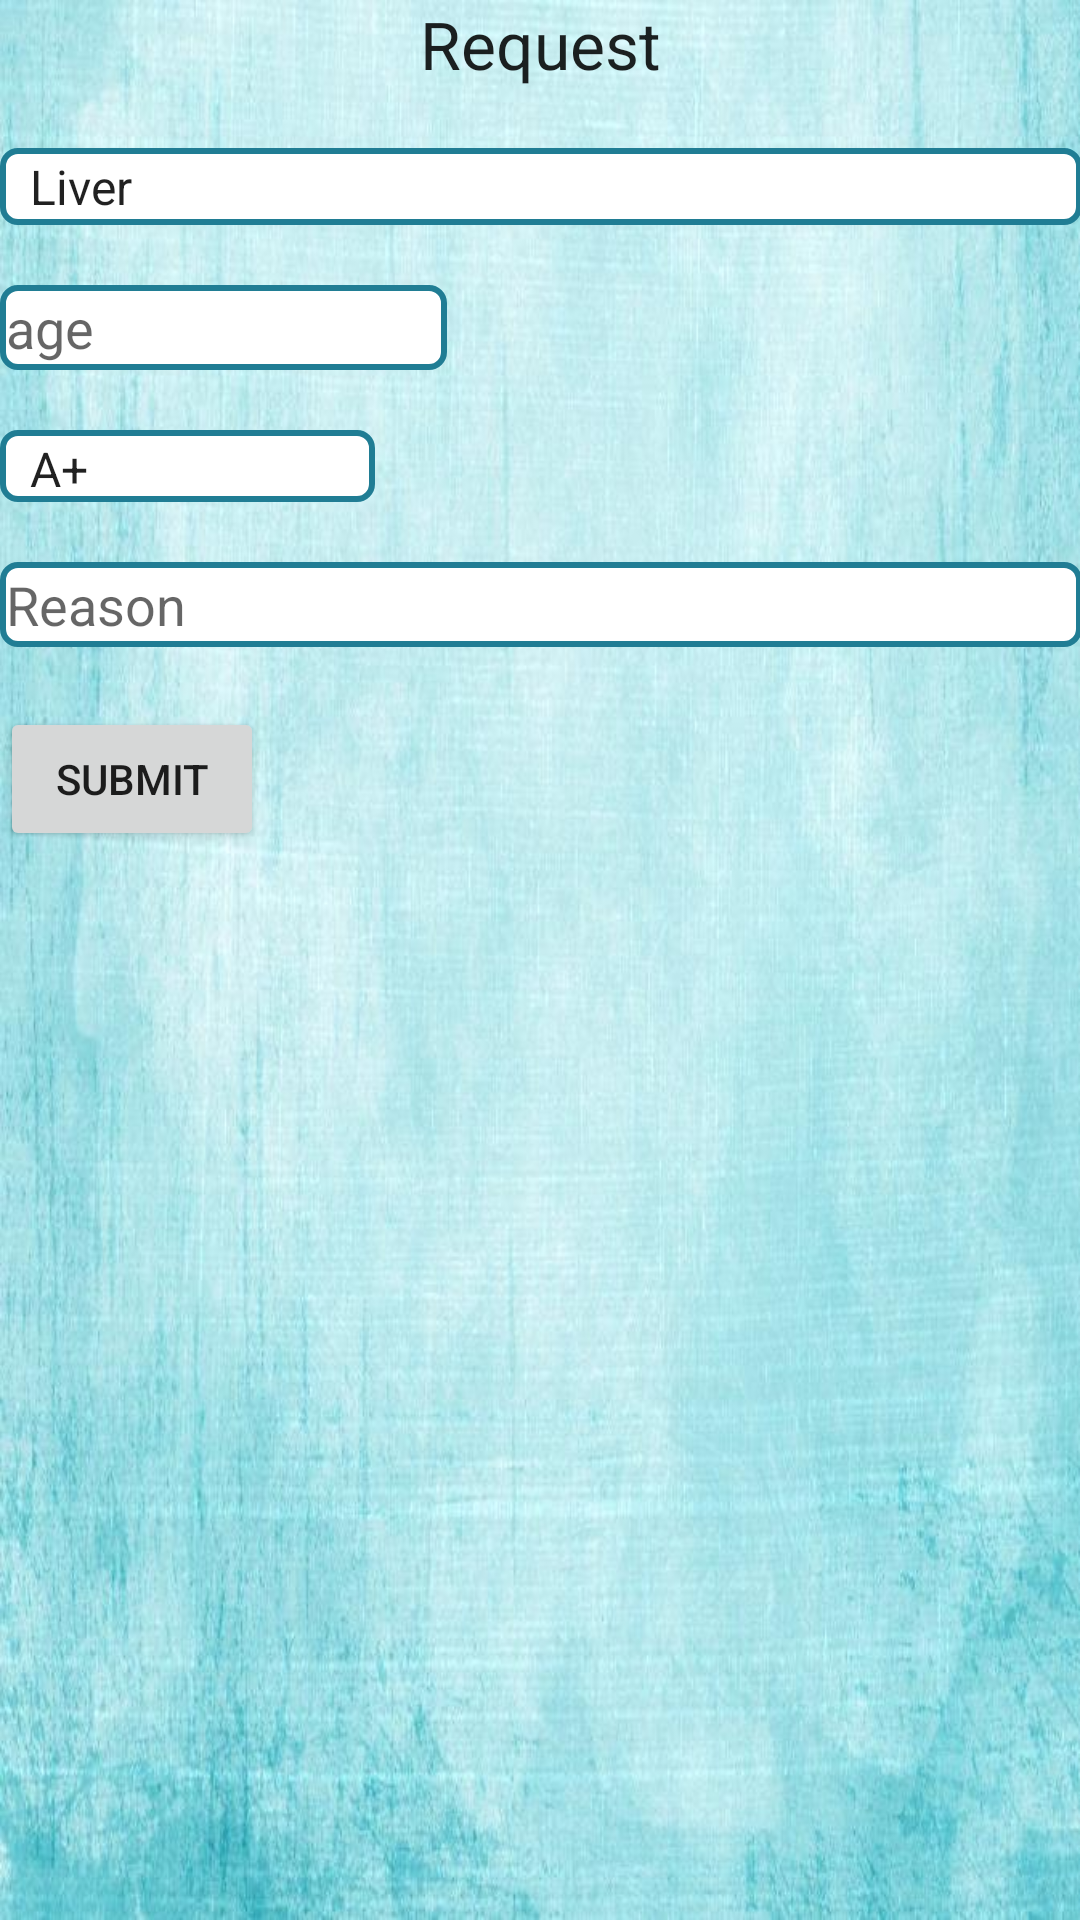

Android layout source for this screen:
<!-- AndroidManifest.xml: application theme AppTheme -->
<!-- res/layout/activity_request.xml -->
<?xml version="1.0" encoding="utf-8"?>
<ScrollView xmlns:android="http://schemas.android.com/apk/res/android"
    xmlns:tools="http://schemas.android.com/tools"
    android:layout_width="match_parent"
    android:layout_height="match_parent"
    android:orientation="vertical"
    android:paddingBottom="@dimen/activity_vertical_margin"
    android:paddingLeft="@dimen/activity_horizontal_margin"
    android:paddingRight="@dimen/activity_horizontal_margin"
    android:paddingTop="@dimen/activity_vertical_margin"
    android:weightSum="1"
    tools:context="com.example.d.life.Request">


    <LinearLayout
        android:layout_width="fill_parent"
        android:layout_height="wrap_content"
        android:orientation="vertical">

        <TextView
            android:id="@+id/textView9"
            android:layout_width="wrap_content"
            android:layout_height="wrap_content"
            android:layout_gravity="center_horizontal"
            android:text="Request"
            android:textAppearance="?android:attr/textAppearanceLarge" />


        <Space
            android:layout_width="match_parent"
            android:layout_height="20dp"
            android:layout_gravity="center_horizontal" />

        <Spinner
            android:id="@+id/sorgan"
            android:layout_width="match_parent"
            android:layout_height="wrap_content"
            android:background="@drawable/gray"
            android:entries="@array/organ"
            android:spinnerMode="dropdown" />

        <Space
            android:layout_width="match_parent"
            android:layout_height="20dp"
            android:layout_gravity="end" />

        <EditText
            android:id="@+id/sage"
            android:layout_width="149dp"
            android:layout_height="wrap_content"
            android:background="@drawable/gray"
            android:ems="10"
            android:hint="age"
            android:inputType="numberDecimal"
            android:maxLength="2"
            android:maxLines="1" />

        <Space
            android:layout_width="match_parent"
            android:layout_height="20dp" />

        <Spinner
            android:id="@+id/sblood"
            android:layout_width="125dp"
            android:layout_height="24dp"
            android:layout_weight="0.19"
            android:background="@drawable/gray"
            android:entries="@array/blood"
            android:spinnerMode="dropdown" />

        <Space
            android:layout_width="match_parent"
            android:layout_height="20dp"
            android:layout_gravity="center_horizontal" />

        <EditText
            android:id="@+id/sreason"
            android:layout_width="match_parent"
            android:layout_height="wrap_content"
            android:layout_weight="0.46"
            android:background="@drawable/gray"
            android:ems="10"
            android:hint="Reason"
            android:inputType="textMultiLine" />


        <Space
            android:layout_width="match_parent"
            android:layout_height="20dp"
            android:layout_gravity="center_horizontal" />

        <Button
            android:id="@+id/brequest"
            android:layout_width="wrap_content"
            android:layout_height="wrap_content"
            android:text="Submit" />

    </LinearLayout>
</ScrollView>
<!-- resources referenced by this layout -->
<resources>
  <string-array name="blood">
          <item>A+</item>
          <item>A-</item>
          <item>B+</item>
          <item>B-</item>
          <item>AB+</item>
          <item>AB-</item>
          <item>O+</item>
          <item>O-</item>
      </string-array>
  <string-array name="organ">
          <item>Liver</item>
          <item>Kidney</item>
          <item>Lungs</item>
          <item>Eyes</item>
          <item>Pancreas </item>
          <item>Tendons </item>
      </string-array>
  <!-- drawable gray (drawable) -->
  <?xml version="1.0" encoding="utf-8"?>
  <selector xmlns:android="http://schemas.android.com/apk/res/android">
      <item>
          <shape xmlns:android="http://schemas.android.com/apk/res/android" android:id="@+id/listview_background_shape">
              <stroke android:width="2dp" android:color="#ff207d94" />
              <padding android:left="2dp"
                       android:top="2dp"
                       android:right="2dp"
                       android:bottom="2dp" />
              <corners android:radius="5dp" />
              <solid android:color="#ffffffff" />
          </shape>
  
  </item>
  </selector>
  <style name="AppTheme" parent="Theme.AppCompat.Light.DarkActionBar">
          name="SplashTheme" parent="Theme.AppCompat.NoActionBar"&gt;
          <item name="android:windowBackground">@drawable/bg2</item>
          
          <item name="colorPrimary">@color/accent_material_light</item>
          <item name="colorPrimaryDark">@color/colorPrimaryDark</item>
          <item name="colorAccent">@color/colorAccent</item>
  
      </style>
  <!-- drawable bg2: jpg bitmap (drawable, 78693 bytes) -->
  <color name="colorPrimaryDark">#303F9F</color>
  <color name="colorAccent">#FF4081</color>
</resources>
